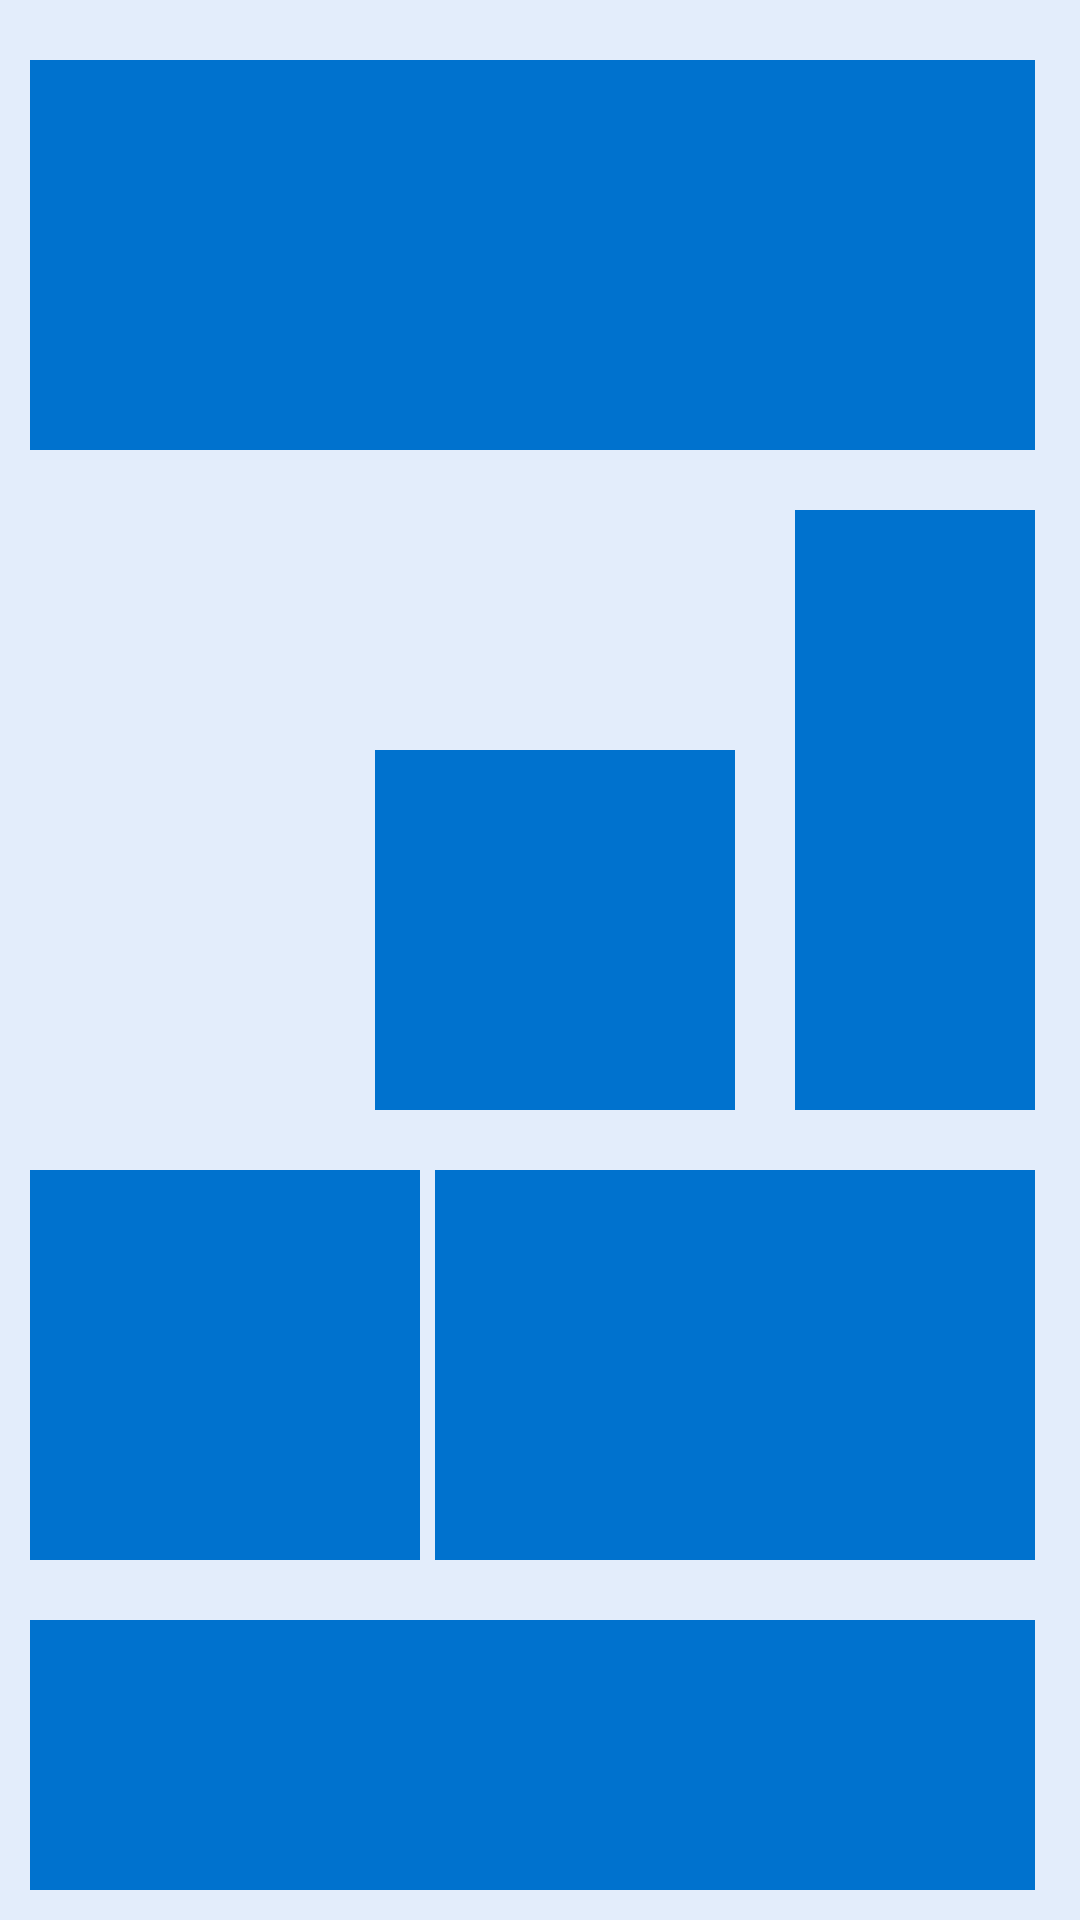

Write the Android layout XML for this screen, with the resource values it uses.
<!-- AndroidManifest.xml: application theme Theme.Aula031903 -->
<!-- res/layout/tela_relativelayout_1.xml -->
<androidx.constraintlayout.widget.ConstraintLayout xmlns:android="http://schemas.android.com/apk/res/android"
    xmlns:app="http://schemas.android.com/apk/res-auto"
    xmlns:tools="http://schemas.android.com/tools"
    android:id="@+id/main"
    android:layout_width="match_parent"
    android:layout_height="match_parent"
    tools:context=".MainActivity">

    <RelativeLayout
        android:layout_width="match_parent"
        android:layout_height="match_parent"
        android:background="#E3EDFB"
        android:padding="10dp">

        <View
            android:id="@+id/bloco1"
            android:layout_width="match_parent"
            android:layout_height="130dp"
            android:layout_marginTop="10dp"
            android:layout_marginEnd="5dp"
            android:background="#0072CE" />

        <View
            android:id="@+id/bloco_vertical"
            android:layout_width="80dp"
            android:layout_height="200dp"
            android:layout_below="@id/bloco1"
            android:layout_alignParentEnd="true"
            android:layout_marginTop="20dp"
            android:layout_marginEnd="5dp"
            android:background="#0072CE" />

        <View
            android:id="@+id/bloco_meio"
            android:layout_width="120dp"
            android:layout_height="120dp"
            android:layout_below="@id/bloco1"
            android:layout_marginTop="100dp"
            android:layout_marginEnd="20dp"
            android:layout_toStartOf="@id/bloco_vertical"
            android:background="#0072CE" />

        <View
            android:id="@+id/bloco_esq"
            android:layout_width="130dp"
            android:layout_height="130dp"
            android:layout_below="@id/bloco_vertical"
            android:layout_alignParentStart="true"
            android:layout_marginTop="20dp"
            android:layout_marginEnd="5dp"
            android:background="#0072CE" />

        <View
            android:id="@+id/bloco_dir"
            android:layout_width="match_parent"
            android:layout_height="130dp"
            android:layout_below="@id/bloco_vertical"
            android:layout_marginTop="20dp"
            android:layout_marginEnd="5dp"
            android:layout_toEndOf="@id/bloco_esq"
            android:background="#0072CE" />

        <View
            android:id="@+id/bloco_final"
            android:layout_width="match_parent"
            android:layout_height="130dp"
            android:layout_below="@id/bloco_dir"
            android:layout_marginTop="20dp"
            android:layout_marginEnd="5dp"
            android:background="#0072CE" />
    </RelativeLayout>
</androidx.constraintlayout.widget.ConstraintLayout>
<!-- resources referenced by this layout -->
<resources>
  <style name="Theme.Aula031903" parent="Base.Theme.Aula031903" />
  <style name="Base.Theme.Aula031903" parent="Theme.Material3.DayNight.NoActionBar">
          
          
      </style>
</resources>
